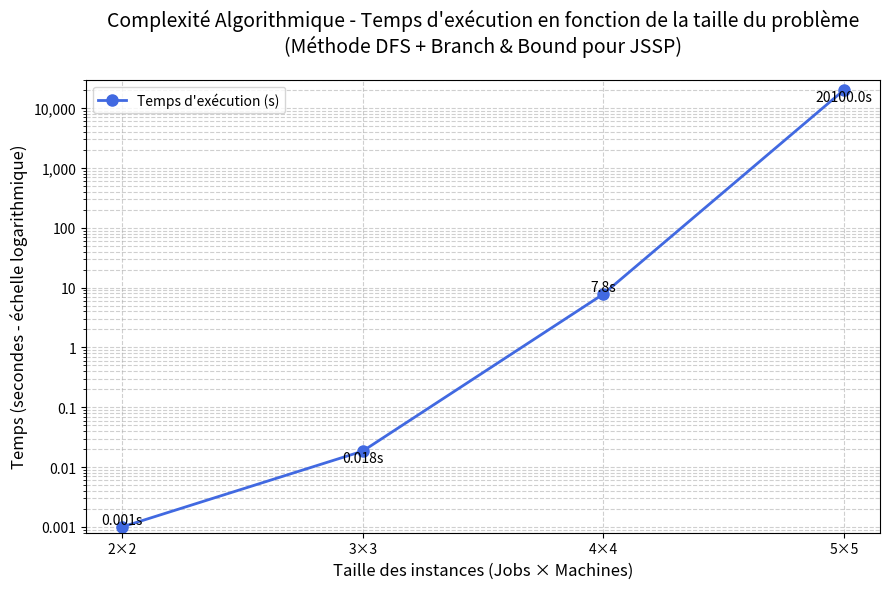

This figure's Python source:
import matplotlib.pyplot as plt
import numpy as np

# Données (tailles et temps estimés)
tailles = ["2×2", "3×3", "4×4", "5×5" ]
temps_seconde = [0.001, 0.0185, 7.80, 20100]  

# Création du graphe
plt.figure(figsize=(9, 6))

# Courbe principale avec marqueurs
line, = plt.plot(tailles, temps_seconde, 
                marker='o', 
                markersize=8,
                linewidth=2,
                color='royalblue',
                label='Temps d\'exécution (s)')

# Ajout des étiquettes de données
for i, (xi, yi) in enumerate(zip(tailles, temps_seconde)):
    plt.text(xi, yi, 
             f'{yi:.3f}s' if yi < 0.1 else f'{yi:.1f}s',
             ha='center', 
             va='bottom' if i % 2 == 0 else 'top',
             fontsize=10)

# Configuration de l'échelle
plt.yscale('log')
plt.ylim(0.0008, 30000)  # Bornes ajustées pour inclure toutes les valeurs

# Personnalisation des axes et grille
ax = plt.gca()
ax.grid(True, which="both", linestyle='--', alpha=0.6)
ax.set_axisbelow(True)

# Formatage des ticks
ax.yaxis.set_major_formatter(plt.ScalarFormatter())
ax.yaxis.set_minor_formatter(plt.NullFormatter())
ax.set_yticks([0.001, 0.01, 0.1, 1, 10, 100, 1000, 10000])
ax.set_yticklabels(["0.001", "0.01", "0.1", "1", "10", "100", "1,000", "10,000"])

# Titres et légendes
plt.title('Complexité Algorithmique - Temps d\'exécution en fonction de la taille du problème\n(Méthode DFS + Branch & Bound pour JSSP)',
          fontsize=14, pad=20)
plt.xlabel('Taille des instances (Jobs × Machines)', fontsize=12)
plt.ylabel('Temps (secondes - échelle logarithmique)', fontsize=12)
plt.legend(loc='upper left')

# Ajustements finaux
plt.tight_layout()
plt.show()
